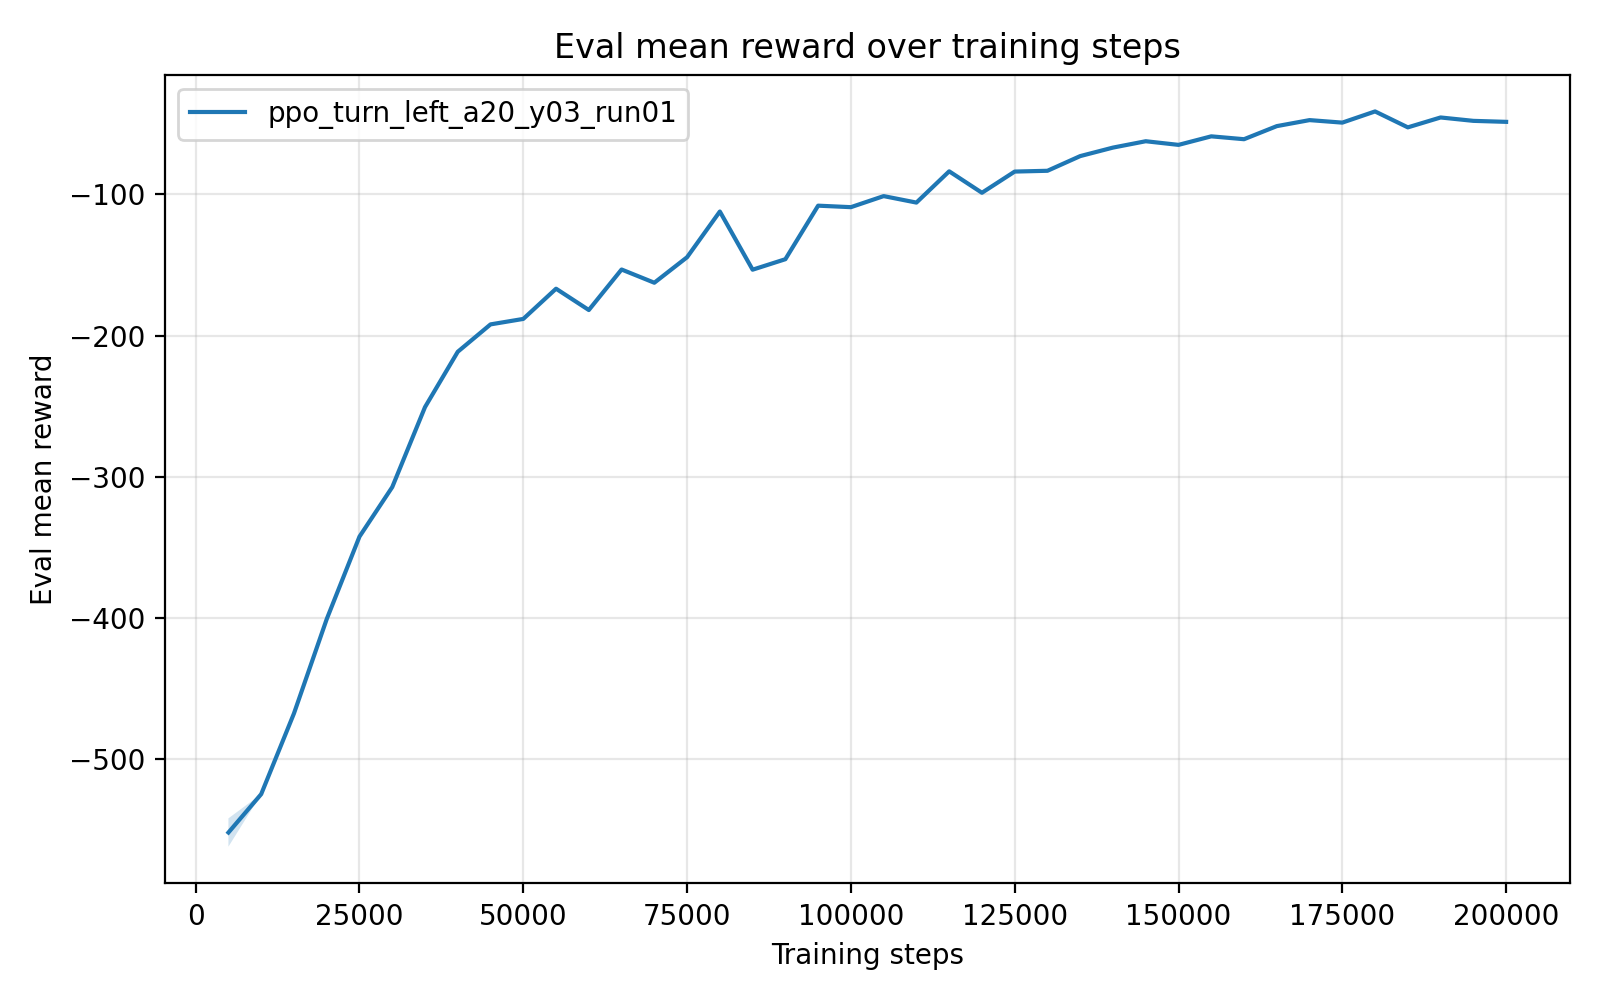

The table this chart was drawn from, first rows:
timesteps, mean_reward, std_reward, min_reward, max_reward
5.000000000000000000e+03, -5.522016908000001649e+02, 1.003831040000000030e+01, -5.572208460000000514e+02, -5.321250700000000506e+02
1.000000000000000000e+04, -5.249914830000000165e+02, 0.000000000000000000e+00, -5.249914830000000165e+02, -5.249914830000000165e+02
1.500000000000000000e+04, -4.678091919999999959e+02, 0.000000000000000000e+00, -4.678091919999999959e+02, -4.678091919999999959e+02
2.000000000000000000e+04, -4.009614020000000210e+02, 0.000000000000000000e+00, -4.009614020000000210e+02, -4.009614020000000210e+02
2.500000000000000000e+04, -3.424827649999999721e+02, 0.000000000000000000e+00, -3.424827649999999721e+02, -3.424827649999999721e+02
3.000000000000000000e+04, -3.074058309999999778e+02, 0.000000000000000000e+00, -3.074058309999999778e+02, -3.074058309999999778e+02
3.500000000000000000e+04, -2.507130479999999864e+02, 0.000000000000000000e+00, -2.507130479999999864e+02, -2.507130479999999864e+02
4.000000000000000000e+04, -2.114883539999999869e+02, 0.000000000000000000e+00, -2.114883539999999869e+02, -2.114883539999999869e+02
4.500000000000000000e+04, -1.920849100000000078e+02, 0.000000000000000000e+00, -1.920849100000000078e+02, -1.920849100000000078e+02
5.000000000000000000e+04, -1.882093219999999860e+02, 0.000000000000000000e+00, -1.882093219999999860e+02, -1.882093219999999860e+02
5.500000000000000000e+04, -1.667935760000000016e+02, 0.000000000000000000e+00, -1.667935760000000016e+02, -1.667935760000000016e+02
6.000000000000000000e+04, -1.819043910000000039e+02, 0.000000000000000000e+00, -1.819043910000000039e+02, -1.819043910000000039e+02
6.500000000000000000e+04, -1.531881789999999910e+02, 0.000000000000000000e+00, -1.531881789999999910e+02, -1.531881789999999910e+02
7.000000000000000000e+04, -1.625684510000000103e+02, 0.000000000000000000e+00, -1.625684510000000103e+02, -1.625684510000000103e+02
7.500000000000000000e+04, -1.444719210000000089e+02, 0.000000000000000000e+00, -1.444719210000000089e+02, -1.444719210000000089e+02
8.000000000000000000e+04, -1.120892769999999956e+02, 0.000000000000000000e+00, -1.120892769999999956e+02, -1.120892769999999956e+02
8.500000000000000000e+04, -1.533169120000000021e+02, 0.000000000000000000e+00, -1.533169120000000021e+02, -1.533169120000000021e+02
9.000000000000000000e+04, -1.458905980000000113e+02, 0.000000000000000000e+00, -1.458905980000000113e+02, -1.458905980000000113e+02
9.500000000000000000e+04, -1.079476439999999968e+02, 0.000000000000000000e+00, -1.079476439999999968e+02, -1.079476439999999968e+02
1.000000000000000000e+05, -1.090106839999999977e+02, 0.000000000000000000e+00, -1.090106839999999977e+02, -1.090106839999999977e+02
1.050000000000000000e+05, -1.011697350000000029e+02, 0.000000000000000000e+00, -1.011697350000000029e+02, -1.011697350000000029e+02
1.100000000000000000e+05, -1.057619509999999963e+02, 0.000000000000000000e+00, -1.057619509999999963e+02, -1.057619509999999963e+02
1.150000000000000000e+05, -8.360410899999999401e+01, 0.000000000000000000e+00, -8.360410899999999401e+01, -8.360410899999999401e+01
1.200000000000000000e+05, -9.881161699999999826e+01, 0.000000000000000000e+00, -9.881161699999999826e+01, -9.881161699999999826e+01
1.250000000000000000e+05, -8.378539399999999659e+01, 0.000000000000000000e+00, -8.378539399999999659e+01, -8.378539399999999659e+01
1.300000000000000000e+05, -8.322304200000000662e+01, 0.000000000000000000e+00, -8.322304200000000662e+01, -8.322304200000000662e+01
1.350000000000000000e+05, -7.281262499999999704e+01, 0.000000000000000000e+00, -7.281262499999999704e+01, -7.281262499999999704e+01
1.400000000000000000e+05, -6.678873699999999758e+01, 0.000000000000000000e+00, -6.678873699999999758e+01, -6.678873699999999758e+01
1.450000000000000000e+05, -6.228346899999998953e+01, 7.105427357601001859e-15, -6.228346899999999664e+01, -6.228346899999999664e+01
1.500000000000000000e+05, -6.486526700000000289e+01, 0.000000000000000000e+00, -6.486526700000000289e+01, -6.486526700000000289e+01
1.550000000000000000e+05, -5.881503800000000126e+01, 0.000000000000000000e+00, -5.881503800000000126e+01, -5.881503800000000126e+01
1.600000000000000000e+05, -6.085071200000000147e+01, 0.000000000000000000e+00, -6.085071200000000147e+01, -6.085071200000000147e+01
1.650000000000000000e+05, -5.157868700000000217e+01, 0.000000000000000000e+00, -5.157868700000000217e+01, -5.157868700000000217e+01
1.700000000000000000e+05, -4.731239999999999668e+01, 0.000000000000000000e+00, -4.731239999999999668e+01, -4.731239999999999668e+01
1.750000000000000000e+05, -4.909222700000000117e+01, 0.000000000000000000e+00, -4.909222700000000117e+01, -4.909222700000000117e+01
1.800000000000000000e+05, -4.116112100000000140e+01, 0.000000000000000000e+00, -4.116112100000000140e+01, -4.116112100000000140e+01
1.850000000000000000e+05, -5.245549900000001031e+01, 7.105427357601001859e-15, -5.245549900000000321e+01, -5.245549900000000321e+01
1.900000000000000000e+05, -4.544299399999999878e+01, 0.000000000000000000e+00, -4.544299399999999878e+01, -4.544299399999999878e+01
1.950000000000000000e+05, -4.784415899999999766e+01, 0.000000000000000000e+00, -4.784415899999999766e+01, -4.784415899999999766e+01
2.000000000000000000e+05, -4.854845600000000161e+01, 0.000000000000000000e+00, -4.854845600000000161e+01, -4.854845600000000161e+01
